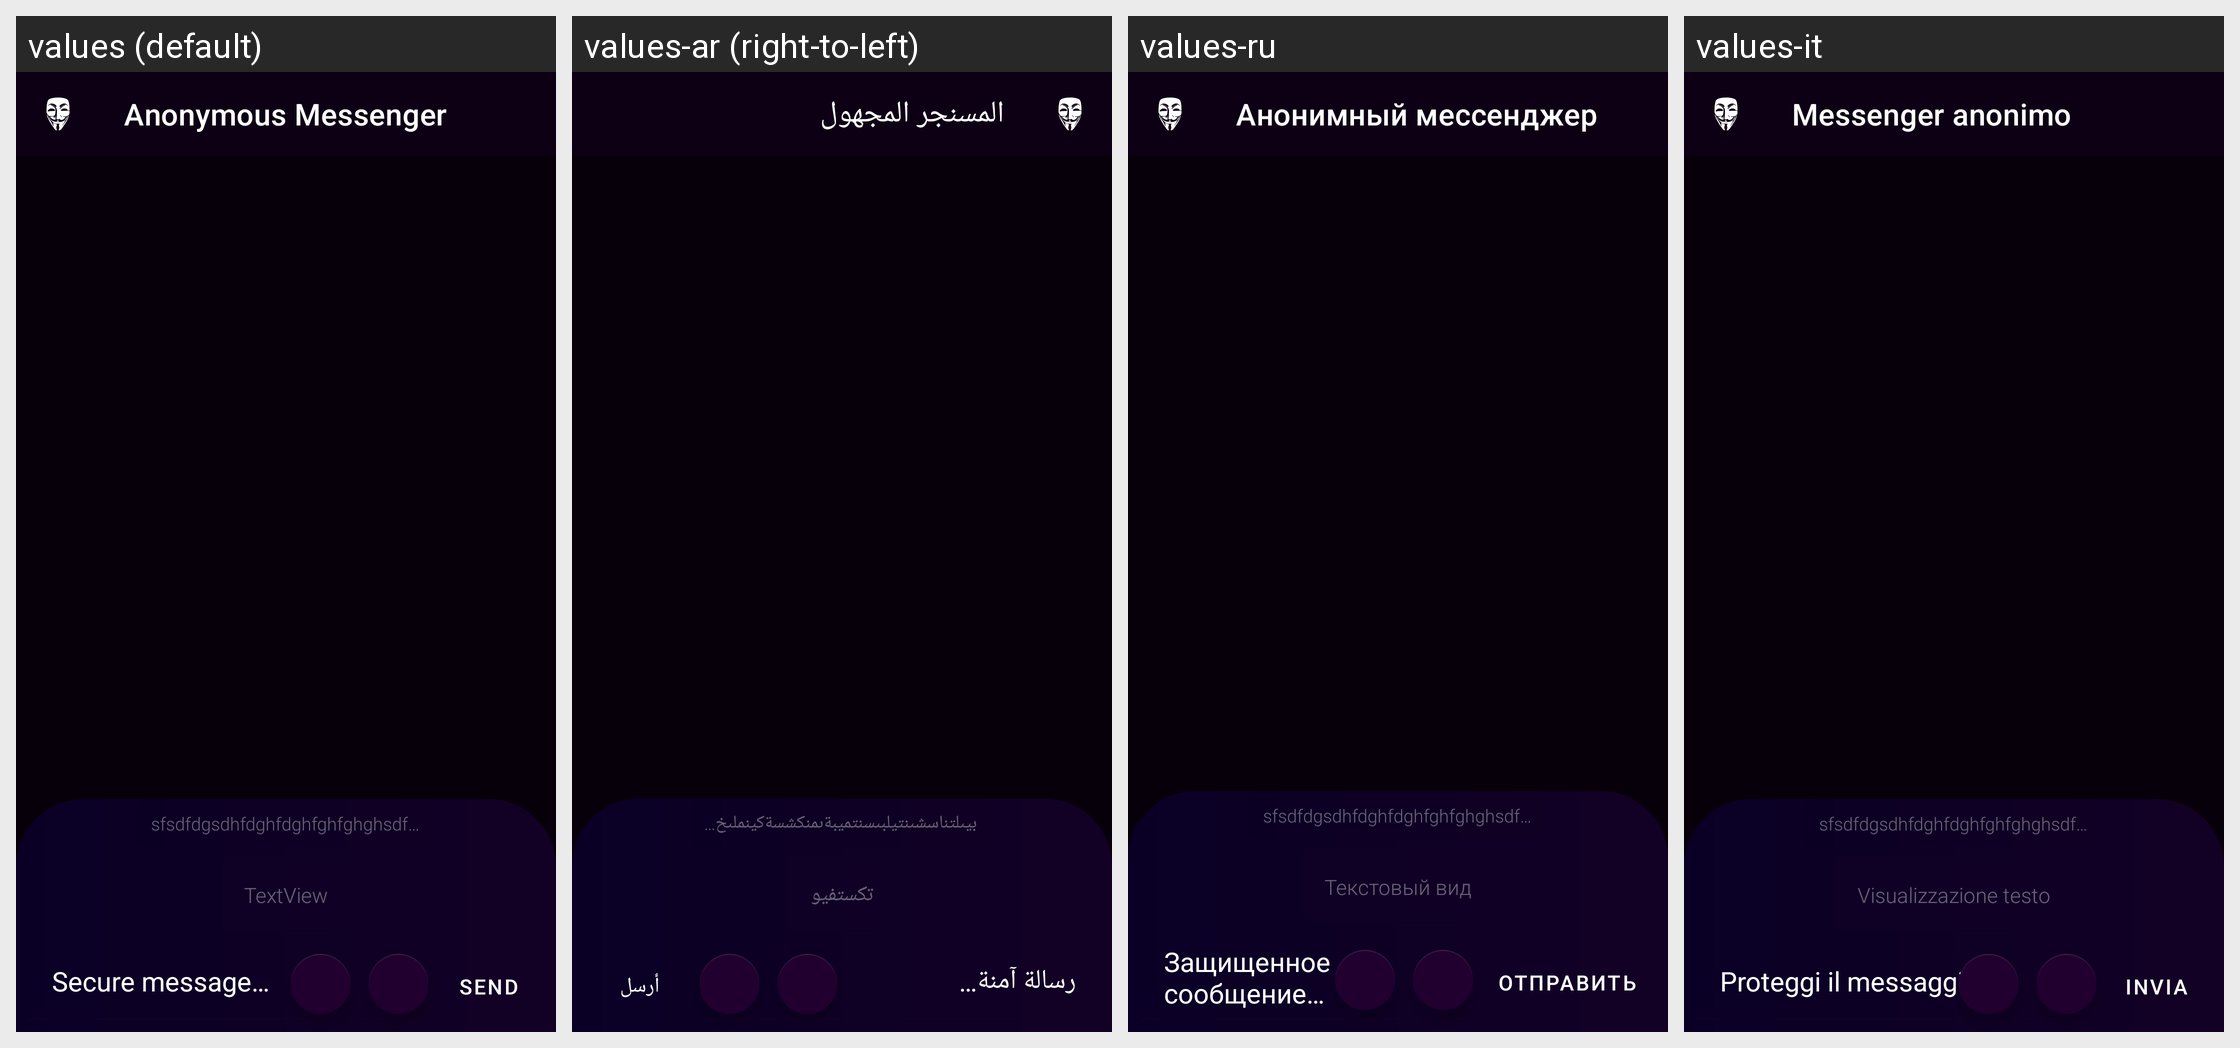

Translations of the strings shown on this Android screen, per locale in the grid:
Android screen res/layout/activity_message_list.xml rendered under 4 locales, left to right: values (default), values-ar (right-to-left), values-ru, values-it. Device: Nexus 5 (rendered at 1080×1920; each locale shown at half size, 540×960, under a caption strip naming it); theme AppTheme.
Other locales in the repository, not shown: values-de, values-es, values-et-rEE, values-pl, values-pt, values-ro.
Strings drawn on this screen, with the default value and each locale's value (text and hints the layout hard-codes, and strings that could not be matched under every locale, appear in the picture but are not listed):

really_long_word
  values: sfsdfdgsdhfdghfdghfghfghghsdfgdfghdfghdsfgdfgdfgsdfgfds
  values-ar: بيىلتناسشىنتيلبىسنتميبةىمنكشسةكينملىخهلصحقةلشقثطةبلبةيطلرثقلبقلس
  values-ru: sfsdfdgsdhfdghfdghfghfghghsdfgdfghdfghdsfgdfgdfgsdfgfds
  values-it: sfsdfdgsdhfdghfdghfghfghghsdfgdfghdfghdsfgdfgdfgsdfgfds

textview
  values: TextView
  values-ar: تكستفيو
  values-ru: Текстовый вид
  values-it: Visualizzazione testo

enter_message
  values: Secure message…
  values-ar: رسالة آمنة…
  values-ru: Защищенное сообщение…
  values-it: Proteggi il messaggio...

send
  values: SEND
  values-ar: أرسل
  values-ru: ОТПРАВИТЬ
  values-it: INVIA

anonymous_messenger
  values: Anonymous Messenger
  values-ar: المسنجر المجهول
  values-ru: Анонимный мессенджер
  values-it: Messenger anonimo
